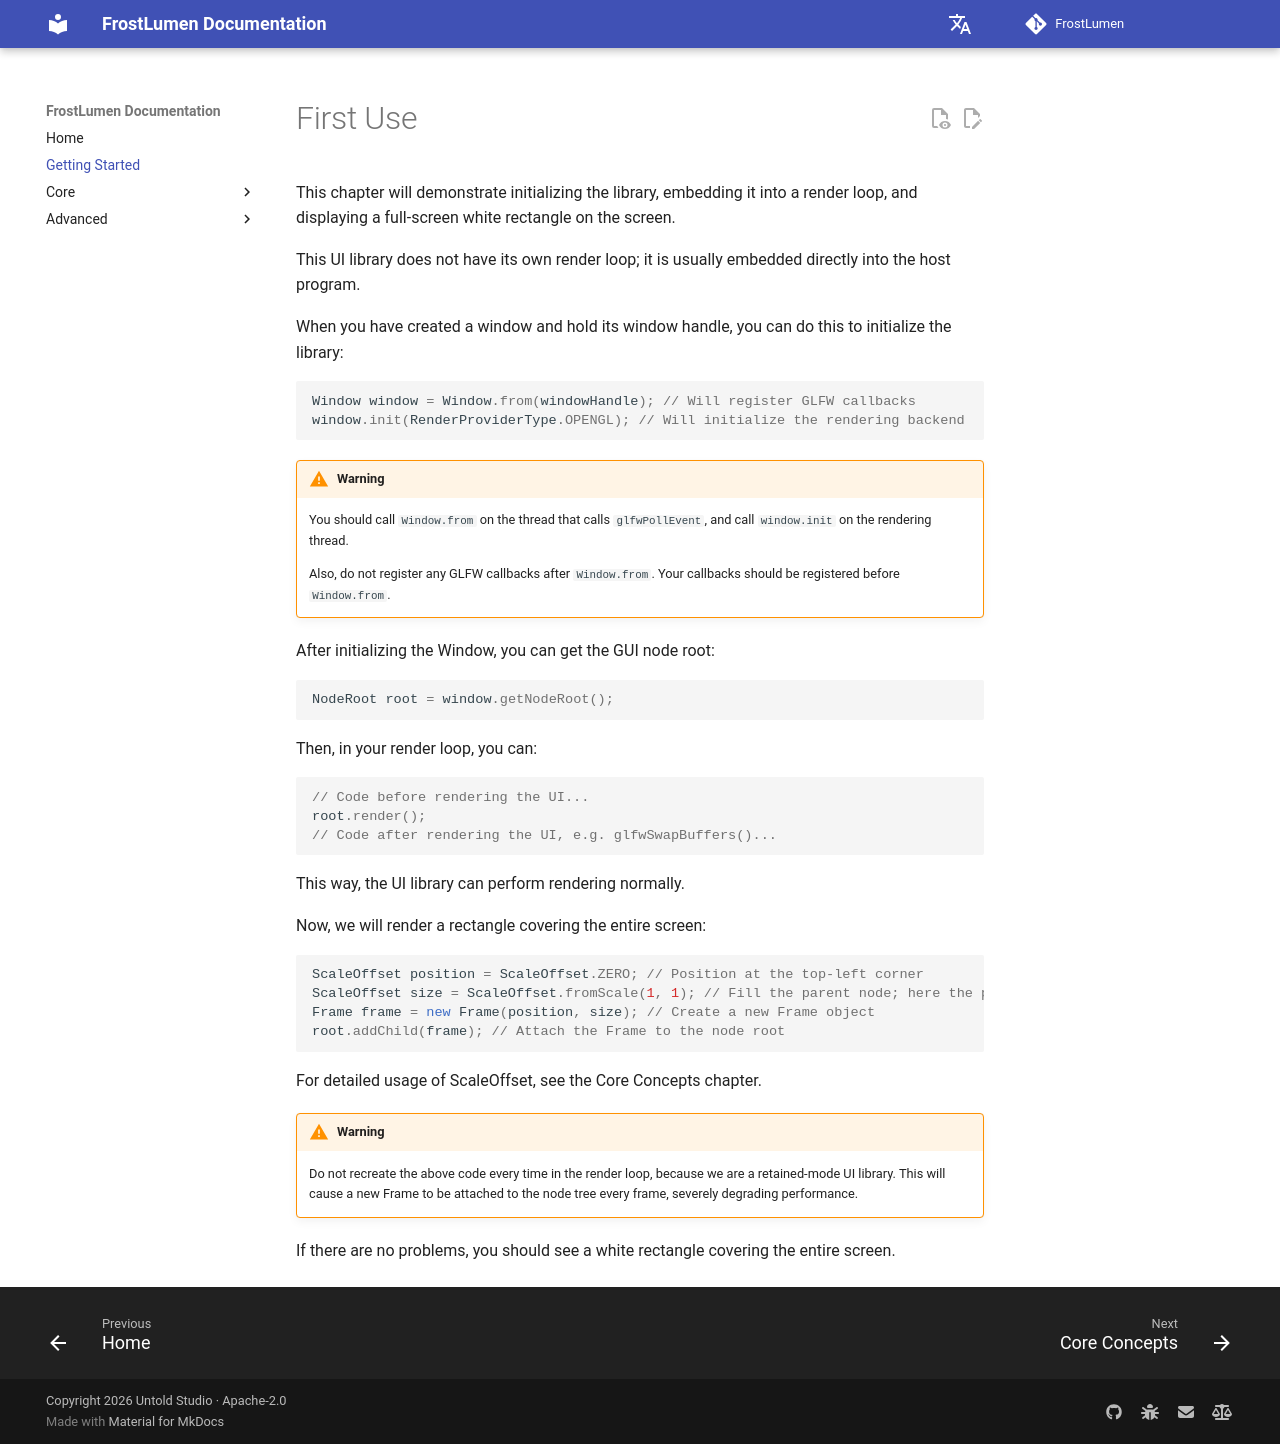

repository: UntoldStudio/FrostLumen · page: en/getting-started/index.html · generator: mkdocs

# First Use

This chapter will demonstrate initializing the library, embedding it into a render loop, and displaying a full-screen white rectangle on the screen.

This UI library does not have its own render loop; it is usually embedded directly into the host program.

When you have created a window and hold its window handle, you can do this to initialize the library:

```java
Window window = Window.from(windowHandle); // Will register GLFW callbacks
window.init(RenderProviderType.OPENGL); // Will initialize the rendering backend
```

!!! warning

    You should call `Window.from` on the thread that calls `glfwPollEvent`, and call `window.init` on the rendering thread.

    Also, do not register any GLFW callbacks after `Window.from`. Your callbacks should be registered before `Window.from`.

After initializing the Window, you can get the GUI node root:

```java
NodeRoot root = window.getNodeRoot();
```

Then, in your render loop, you can:

```java
// Code before rendering the UI...
root.render();
// Code after rendering the UI, e.g. glfwSwapBuffers()...
```

This way, the UI library can perform rendering normally.

Now, we will render a rectangle covering the entire screen:

```java
ScaleOffset position = ScaleOffset.ZERO; // Position at the top-left corner
ScaleOffset size = ScaleOffset.fromScale(1, 1); // Fill the parent node; here the parent node is NodeRoot, so filling the parent node means filling the entire screen
Frame frame = new Frame(position, size); // Create a new Frame object
root.addChild(frame); // Attach the Frame to the node root
```

For detailed usage of ScaleOffset, see the Core Concepts chapter.

!!! warning

    Do not recreate the above code every time in the render loop, because we are a retained-mode UI library. This will cause a new Frame to be attached to the node tree every frame, severely degrading performance.

If there are no problems, you should see a white rectangle covering the entire screen.
